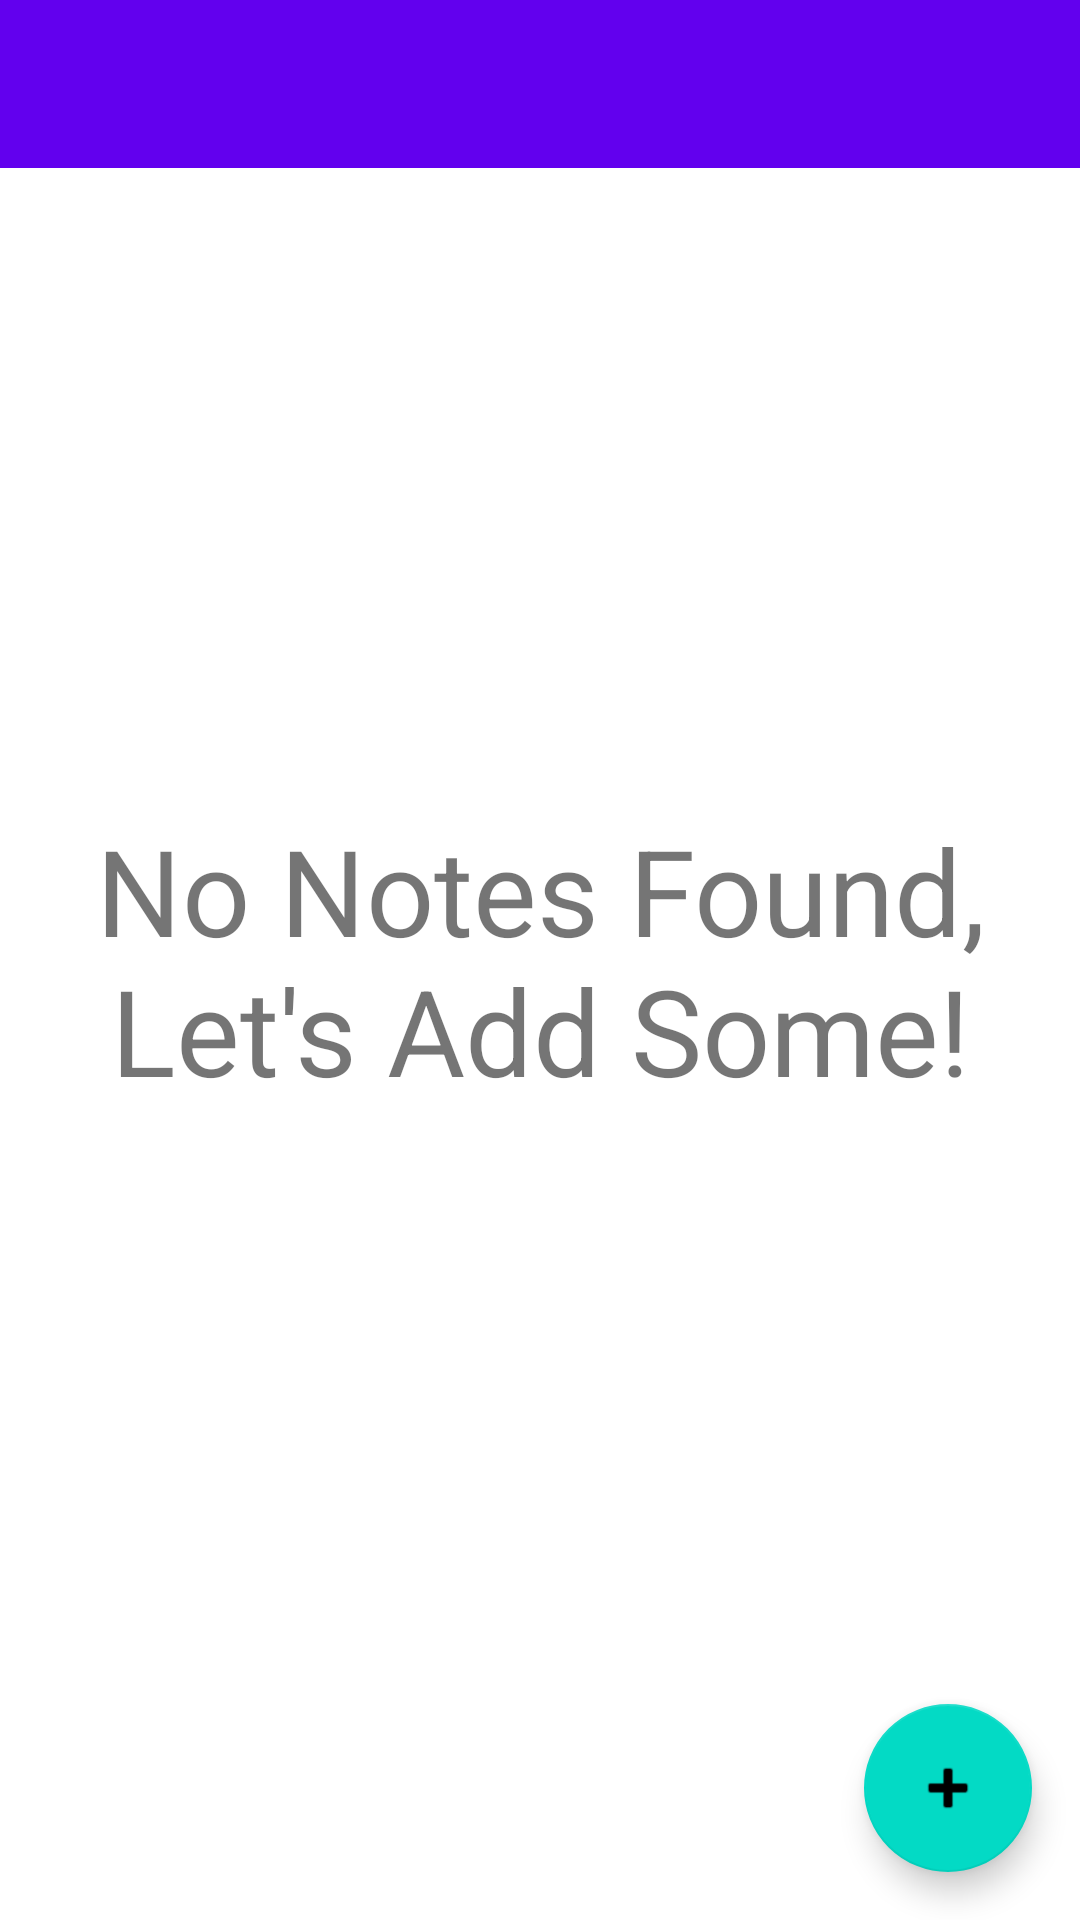

Reconstruct the res/layout file that produces this screen, plus the resources it refers to.
<!-- AndroidManifest.xml: application theme Theme.ChooseYourTechnic -->
<!-- res/layout/activity_db.xml -->
<?xml version="1.0" encoding="utf-8"?>
<androidx.coordinatorlayout.widget.CoordinatorLayout xmlns:android="http://schemas.android.com/apk/res/android"
    xmlns:app="http://schemas.android.com/apk/res-auto"
    xmlns:tools="http://schemas.android.com/tools"
    android:layout_width="match_parent"
    android:layout_height="match_parent"
    tools:context=".NoteListActivity">

    <LinearLayout
        android:layout_width="match_parent"
        android:layout_height="wrap_content"
        android:orientation="vertical"
        app:layout_constraintTop_toTopOf="parent">

        <com.google.android.material.appbar.AppBarLayout
            android:layout_width="match_parent"
            android:layout_height="wrap_content">

            <androidx.appcompat.widget.Toolbar
                android:id="@+id/toolbar"
                android:layout_width="match_parent"
                android:layout_height="?attr/actionBarSize"
                android:background="?attr/colorPrimary"/>

        </com.google.android.material.appbar.AppBarLayout>


        <androidx.recyclerview.widget.RecyclerView
            android:id="@+id/recycler_view"
            android:layout_width="match_parent"
            android:layout_height="match_parent" />

    </LinearLayout>

    <include layout="@layout/content_main"
        android:id="@+id/include" />


    <com.google.android.material.floatingactionbutton.FloatingActionButton
        android:id="@+id/fab"
        android:layout_width="wrap_content"
        android:layout_height="wrap_content"
        android:layout_gravity="bottom|end"
        android:layout_margin="16dp"
        app:srcCompat="@android:drawable/ic_input_add" />

</androidx.coordinatorlayout.widget.CoordinatorLayout>
<!-- res/layout/content_main.xml (included above) -->
<?xml version="1.0" encoding="utf-8"?>
<androidx.constraintlayout.widget.ConstraintLayout xmlns:android="http://schemas.android.com/apk/res/android"
    xmlns:app="http://schemas.android.com/apk/res-auto"
    xmlns:tools="http://schemas.android.com/tools"
    android:layout_width="match_parent"
    android:layout_height="match_parent"
    app:layout_behavior="@string/appbar_scrolling_view_behavior"
    tools:context=".NoteListActivity"
    tools:showIn="@layout/activity_db">

    <TextView
        android:id="@+id/tv__empty"
        android:layout_width="wrap_content"
        android:layout_height="wrap_content"
        android:textSize="40sp"
        android:gravity="center"
        android:text="No Notes Found, Let's Add Some!"
        app:layout_constraintBottom_toBottomOf="parent"
        app:layout_constraintLeft_toLeftOf="parent"
        app:layout_constraintRight_toRightOf="parent"
        app:layout_constraintTop_toTopOf="parent" />

</androidx.constraintlayout.widget.ConstraintLayout>
<!-- resources referenced by this layout -->
<resources>
  <style name="Theme.ChooseYourTechnic" parent="Theme.MaterialComponents.DayNight.DarkActionBar">
          
          <item name="colorPrimary">@color/purple_500</item>
          <item name="colorPrimaryVariant">@color/purple_700</item>
          <item name="colorOnPrimary">@color/white</item>
          
          <item name="colorSecondary">@color/teal_200</item>
          <item name="colorSecondaryVariant">@color/teal_700</item>
          <item name="colorOnSecondary">@color/black</item>
          
          <item name="android:statusBarColor">?attr/colorPrimaryVariant</item>
          
      </style>
  <!-- not gathered from this repository: default colours our renderer supplied (Android Studio template values) -->
  <color name="purple_500">#FF6200EE</color>
  <color name="purple_700">#FF3700B3</color>
  <color name="teal_200">#FF03DAC5</color>
  <color name="teal_700">#FF018786</color>
  <color name="black">#FF000000</color>
  <color name="white">#FFFFFFFF</color>
</resources>
